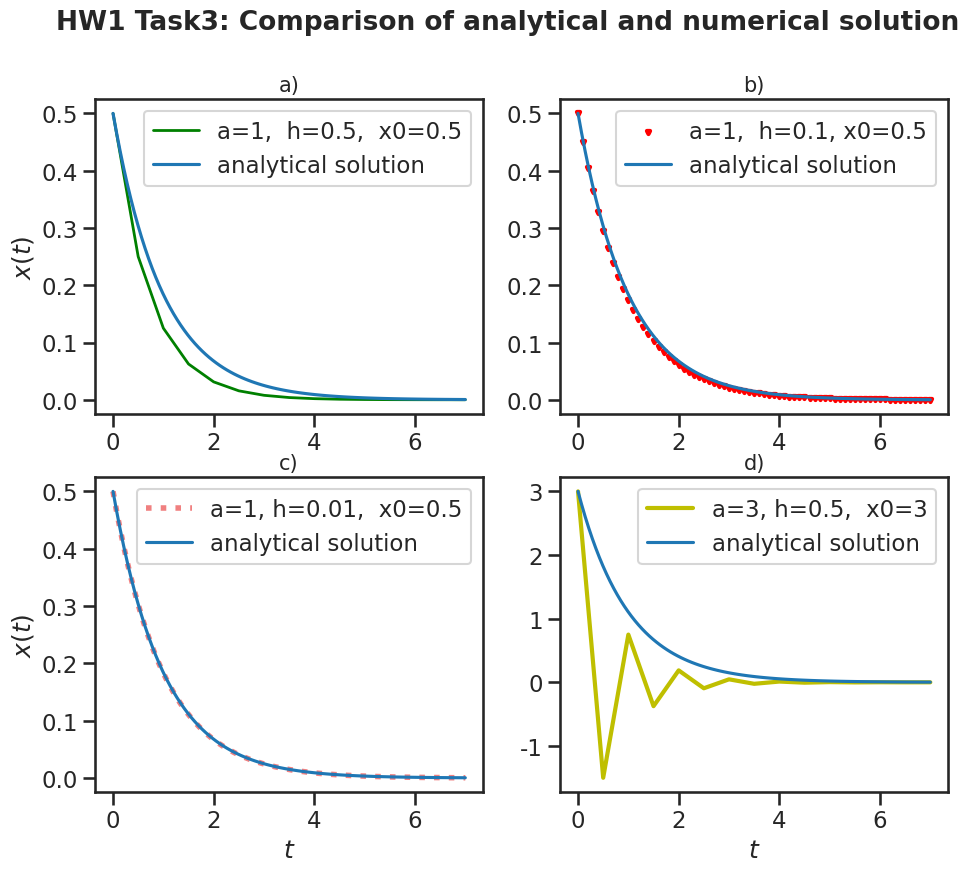

This chart was generated by the following Python code:
# -*- coding: utf-8 -*-
"""
Created on Thu Oct 28 18:32:03 2021

@author: Julian
"""
import numpy as np
import matplotlib.pyplot as plt
import math as math
import seaborn
seaborn.set_context("poster", font_scale=1.0)
seaborn.set_context("talk", font_scale = 1.0) #make graphs look nicer
seaborn.set_style("white")
seaborn.set_style("ticks")

"""
   ####################################### 
   #                                     # 
   #   Homework 1 - Task 3: Euler-Method # 
   #                                     #
   #######################################
"""  
   
# dx/dt = f = -ax

# analytical solution: x = exp(-a*t)*C 
# for a)b)c): C = 0.5 , for d): C = 3


def analytical_sol(C):
    t = np.linspace(0,7,100)
    a = 1
    x = np.exp(-a*t)*C
    plt.plot(t, x, label = 'analytical solution')
#    plt.ylabel('$x(t)$')
    return ()




###########################
# numerical solution: Euler-Method
    

def num_sol(a, h, x0, t0, t_lim):
    
    t, step = np.linspace(t0, t_lim, math.ceil(t_lim/h)+1, retstep=True) # return step size to make sure i don't mess up
    if step == h:
        print('correct step size')
    x = np.zeros(math.ceil(t_lim/h)+1)
    i = 0
    x[0] = x0
    while i < np.size(x) - 1 :
          x[i+1] = x[i] - h * a * x[i]
          i = i + 1
          
    return x, t    

x_a, t_a = num_sol(a = 1, h = 0.5, x0 = 0.5, t0 = 0, t_lim = 7)  #solve four times for different parameters
x_b, t_b = num_sol(a = 1, h = 0.1, x0 = 0.5, t0 = 0, t_lim = 7)
x_c, t_c = num_sol(a = 1, h = 0.01, x0 = 0.5, t0 = 0, t_lim = 7)
x_d, t_d = num_sol(a = 3, h = 0.5, x0 = 3, t0 = 0, t_lim = 7)

# QUESTION: Is it possible to type this into one row via entering a list of four vectors, which can be put into the argument of the function?
# something like:  variables = [[1,0.5,0.5,0,7],[1,0.1 ...... 
#                  num_sol(variables)                                ??




    






# Plotting everything in one figure:

#Change the figure size

plt.figure(figsize=[11, 9])

plt.suptitle('HW1 Task3: Comparison of analytical and numerical solution', fontsize=19, fontweight='bold')

# Plot the subplots
# Plot 1
plt.subplot(2, 2, 1)
plt.plot(t_a, x_a, 'g', linewidth=2, label='a=1,  h=0.5,  x0=0.5')
analytical_sol(0.5)
plt.ylabel('$x(t)$')
plt.title('a)', fontsize=15)
plt.legend(loc='upper right')

# Plot 2
plt.subplot(2, 2, 2)
plt.scatter(t_b, x_b, marker = 'v', s = 5, color = 'r', linewidth=3, label='a=1,  h=0.1, x0=0.5')
analytical_sol(0.5)
plt.title('b)', fontsize=15)
plt.legend(loc='upper right')

# Plot 3
plt.subplot(2, 2, 3)
plt.plot(t_c, x_c, ':', color = 'lightcoral', linewidth=4, label = 'a=1, h=0.01,  x0=0.5')
plt.title('c)', fontsize=15)
analytical_sol(0.5)
plt.ylabel('$x(t)$')
plt.xlabel('$t$')
plt.legend(loc='upper right')

# Plot 4
plt.subplot(2, 2, 4)
plt.plot(t_d, x_d, 'y', linewidth=3, label = 'a=3, h=0.5,  x0=3')
analytical_sol(3)
plt.xlabel('$t$')
plt.title('d)', fontsize=15)
plt.legend(loc='upper right')

plt.show()
